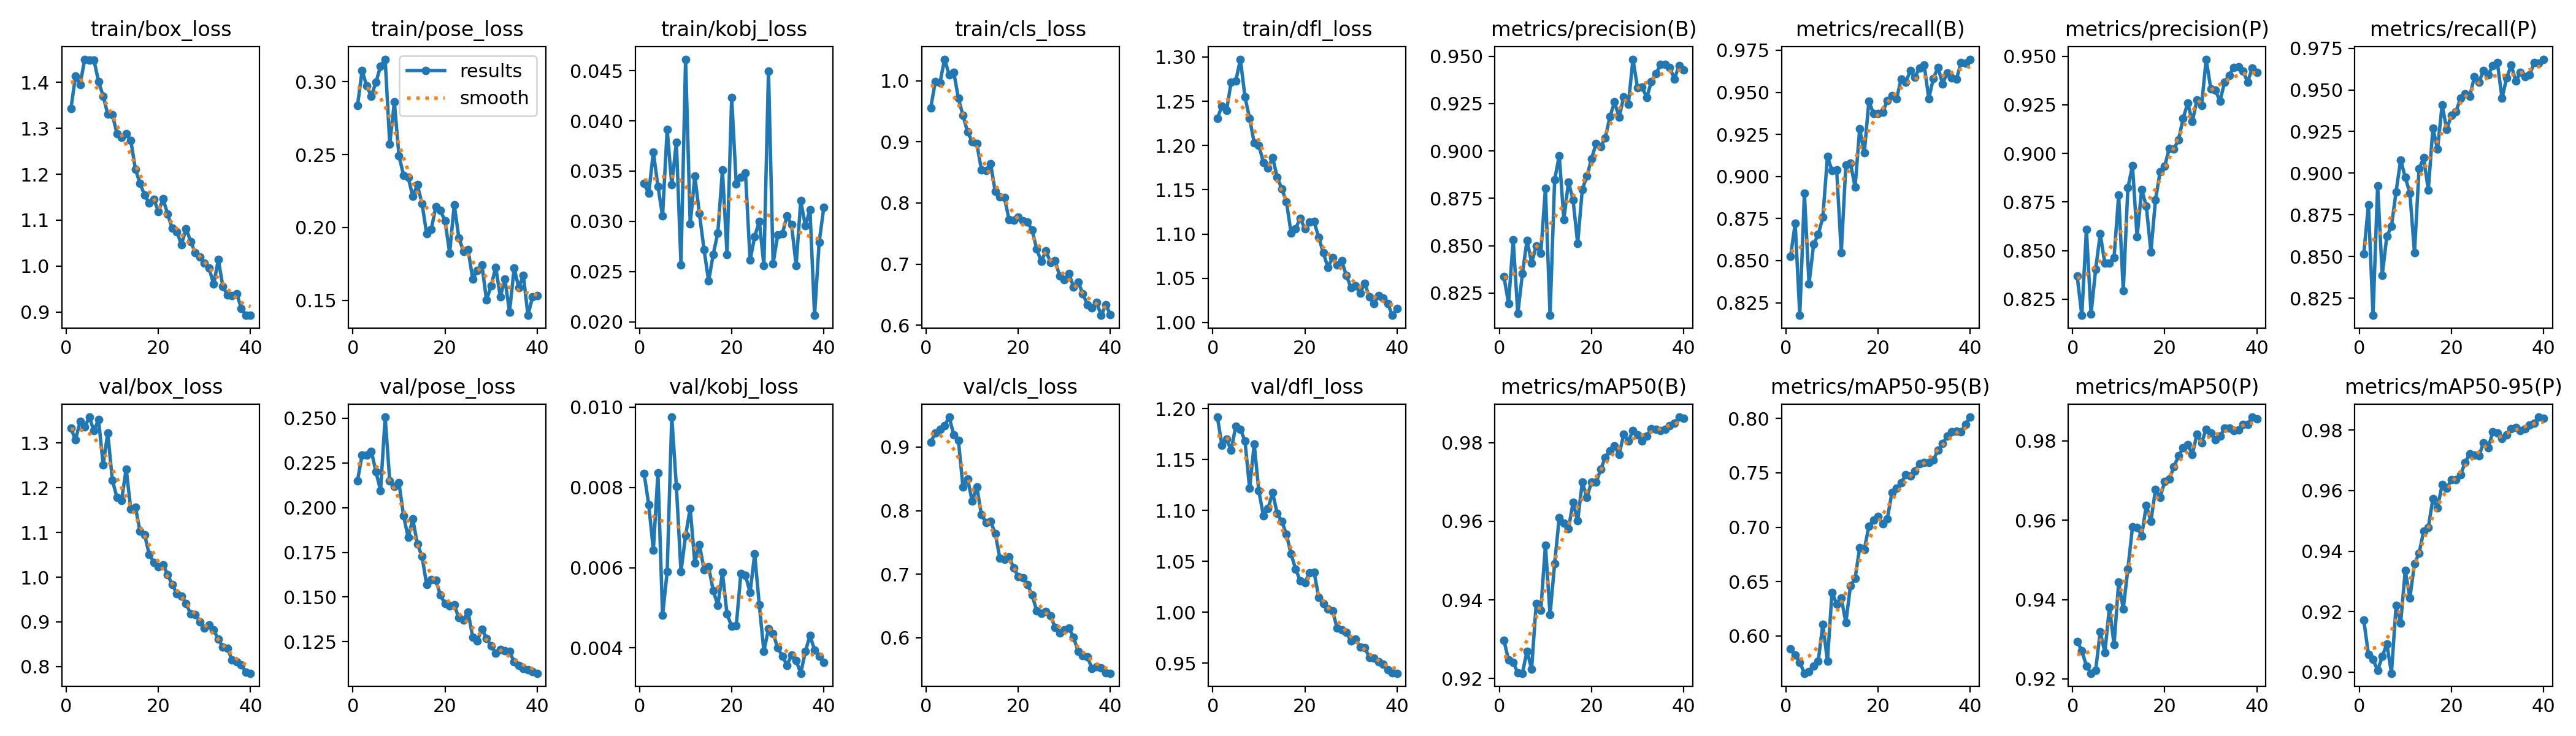

Values plotted in this chart, from the file beside it:
epoch, time, train/box_loss, train/pose_loss, train/kobj_loss, train/cls_loss, train/dfl_loss, metrics/precision(B), metrics/recall(B), metrics/mAP50(B), metrics/mAP50-95(B), metrics/precision(P), metrics/recall(P), metrics/mAP50(P), metrics/mAP50-95(P), val/box_loss, val/pose_loss, val/kobj_loss, val/cls_loss, val/dfl_loss, lr/pg0, lr/pg1, lr/pg2
1, 9.006, 1.342, 0.2837, 0.03375, 0.9559, 1.231, 0.8337, 0.8526, 0.9297, 0.5881, 0.8368, 0.8517, 0.9295, 0.9171, 1.333, 0.2151, 0.00834, 0.9078, 1.192, 0.0006567, 0.0006567, 0.0006567
2, 17.62, 1.413, 0.3078, 0.03278, 0.9988, 1.245, 0.8194, 0.8721, 0.9247, 0.5823, 0.8167, 0.8811, 0.9271, 0.9059, 1.307, 0.2295, 0.00757, 0.9226, 1.164, 0.001291, 0.001291, 0.001291
3, 26.14, 1.395, 0.297, 0.03689, 0.9967, 1.24, 0.8532, 0.8175, 0.9241, 0.5758, 0.8608, 0.8147, 0.9233, 0.9042, 1.348, 0.2294, 0.00644, 0.9282, 1.17, 0.001892, 0.001892, 0.001892
4, 34.64, 1.45, 0.2902, 0.03349, 1.035, 1.272, 0.8142, 0.89, 0.9214, 0.5658, 0.8173, 0.8926, 0.9214, 0.9006, 1.335, 0.2316, 0.00836, 0.9337, 1.159, 0.001852, 0.001852, 0.001852
5, 43.44, 1.449, 0.2996, 0.03052, 1.01, 1.273, 0.8352, 0.8361, 0.9214, 0.5672, 0.8402, 0.8389, 0.9221, 0.9052, 1.358, 0.2201, 0.00481, 0.9472, 1.183, 0.001802, 0.001802, 0.001802
6, 51.97, 1.449, 0.3107, 0.03916, 1.014, 1.297, 0.8528, 0.8597, 0.927, 0.5723, 0.8587, 0.8623, 0.9319, 0.9094, 1.327, 0.2096, 0.0059, 0.9191, 1.18, 0.001752, 0.001752, 0.001752
7, 60.61, 1.402, 0.3155, 0.03363, 0.9711, 1.255, 0.841, 0.8655, 0.9224, 0.5768, 0.8435, 0.8681, 0.9267, 0.8996, 1.352, 0.2506, 0.00975, 0.911, 1.168, 0.001703, 0.001703, 0.001703
8, 69.3, 1.37, 0.2573, 0.03789, 0.9432, 1.231, 0.8498, 0.8757, 0.9392, 0.6109, 0.8435, 0.8889, 0.9381, 0.922, 1.252, 0.2148, 0.00803, 0.837, 1.122, 0.001654, 0.001654, 0.001654
9, 77.89, 1.331, 0.2861, 0.02568, 0.9162, 1.203, 0.8462, 0.9118, 0.9375, 0.5772, 0.8464, 0.9079, 0.9286, 0.9163, 1.322, 0.2118, 0.0059, 0.8501, 1.165, 0.001604, 0.001604, 0.001604
10, 86.45, 1.33, 0.2492, 0.04614, 0.9007, 1.2, 0.8804, 0.9034, 0.954, 0.6402, 0.8786, 0.8975, 0.9444, 0.9337, 1.217, 0.2138, 0.0068, 0.815, 1.119, 0.001554, 0.001554, 0.001554
11, 95.06, 1.289, 0.2358, 0.02972, 0.897, 1.181, 0.8133, 0.9041, 0.9363, 0.6294, 0.8293, 0.8882, 0.9377, 0.9245, 1.178, 0.1953, 0.00748, 0.8377, 1.095, 0.001505, 0.001505, 0.001505
12, 103.6, 1.281, 0.2343, 0.0345, 0.8542, 1.175, 0.8849, 0.8549, 0.9493, 0.6352, 0.8822, 0.8523, 0.9477, 0.9358, 1.172, 0.1833, 0.00612, 0.7934, 1.102, 0.001455, 0.001455, 0.001455
13, 112.2, 1.288, 0.2213, 0.03078, 0.8536, 1.186, 0.8976, 0.9066, 0.961, 0.6123, 0.8938, 0.9028, 0.9583, 0.9393, 1.242, 0.1937, 0.00658, 0.7817, 1.117, 0.001406, 0.001406, 0.001406
14, 120.8, 1.274, 0.2292, 0.02721, 0.8643, 1.164, 0.8639, 0.9079, 0.9596, 0.6462, 0.857, 0.9092, 0.9582, 0.9466, 1.152, 0.1795, 0.00595, 0.783, 1.097, 0.001357, 0.001357, 0.001357
15, 129.3, 1.211, 0.2165, 0.02404, 0.8186, 1.151, 0.8837, 0.8937, 0.9581, 0.6529, 0.8814, 0.89, 0.9561, 0.9478, 1.157, 0.1729, 0.00602, 0.764, 1.089, 0.001307, 0.001307, 0.001307
16, 137.9, 1.18, 0.1958, 0.02672, 0.8104, 1.136, 0.8741, 0.9284, 0.9648, 0.681, 0.8729, 0.9271, 0.9638, 0.9573, 1.103, 0.157, 0.00543, 0.7256, 1.077, 0.001257, 0.001257, 0.001257
17, 146.6, 1.154, 0.1985, 0.02886, 0.8087, 1.101, 0.8511, 0.914, 0.9601, 0.6794, 0.8493, 0.9143, 0.9598, 0.9544, 1.095, 0.1598, 0.00506, 0.7234, 1.057, 0.001208, 0.001208, 0.001208
18, 155.1, 1.137, 0.2143, 0.03511, 0.7729, 1.106, 0.8797, 0.9447, 0.9699, 0.7012, 0.8762, 0.941, 0.9678, 0.9619, 1.051, 0.1594, 0.00588, 0.7273, 1.042, 0.001159, 0.001159, 0.001159
19, 163.7, 1.145, 0.2115, 0.02672, 0.7716, 1.118, 0.8867, 0.9373, 0.9661, 0.7067, 0.8906, 0.9262, 0.9658, 0.9607, 1.033, 0.151, 0.00484, 0.7101, 1.031, 0.001109, 0.001109, 0.001109
20, 172.4, 1.119, 0.2044, 0.04233, 0.7769, 1.106, 0.8959, 0.9373, 0.97, 0.7102, 0.8935, 0.9348, 0.9697, 0.9636, 1.023, 0.1464, 0.00454, 0.6965, 1.029, 0.001059, 0.001059, 0.001059
21, 181.1, 1.146, 0.1824, 0.0337, 0.7706, 1.114, 0.9039, 0.9381, 0.9699, 0.7033, 0.9027, 0.9368, 0.9704, 0.9637, 1.028, 0.1449, 0.00455, 0.6941, 1.038, 0.00101, 0.00101, 0.00101
22, 189.7, 1.113, 0.2157, 0.03439, 0.7684, 1.114, 0.9023, 0.9452, 0.9732, 0.7077, 0.9023, 0.9452, 0.9735, 0.9652, 1.006, 0.1456, 0.00586, 0.6841, 1.039, 0.0009605, 0.0009605, 0.0009605
23, 198.3, 1.082, 0.1928, 0.03483, 0.756, 1.096, 0.907, 0.948, 0.9763, 0.7319, 0.907, 0.9476, 0.9763, 0.9693, 0.983, 0.1384, 0.00581, 0.6672, 1.015, 0.000911, 0.000911, 0.000911
24, 207, 1.074, 0.1837, 0.02613, 0.7245, 1.079, 0.9181, 0.9461, 0.978, 0.7359, 0.9181, 0.9461, 0.9782, 0.9722, 0.9637, 0.1373, 0.00538, 0.6425, 1.009, 0.0008615, 0.0008615, 0.0008615
25, 215.6, 1.047, 0.1848, 0.02846, 0.7042, 1.062, 0.9258, 0.9578, 0.9792, 0.7407, 0.9258, 0.9578, 0.9791, 0.9717, 0.9577, 0.1417, 0.00634, 0.6383, 1.003, 0.000812, 0.000812, 0.000812
26, 224.3, 1.082, 0.1648, 0.03002, 0.7217, 1.073, 0.9177, 0.956, 0.977, 0.7481, 0.9165, 0.9547, 0.9766, 0.9715, 0.9407, 0.1277, 0.00507, 0.6416, 1.001, 0.0007625, 0.0007625, 0.0007625
27, 232.9, 1.054, 0.1706, 0.02562, 0.7028, 1.065, 0.9286, 0.9629, 0.9821, 0.7474, 0.9273, 0.9616, 0.9818, 0.9757, 0.918, 0.1257, 0.00392, 0.6345, 0.9845, 0.000713, 0.000713, 0.000713
28, 241.5, 1.029, 0.1744, 0.04497, 0.7054, 1.07, 0.9246, 0.9591, 0.9804, 0.7519, 0.9246, 0.9591, 0.9796, 0.9741, 0.9166, 0.132, 0.00448, 0.6162, 0.9828, 0.0006635, 0.0006635, 0.0006635
29, 250.1, 1.02, 0.1502, 0.02581, 0.6804, 1.053, 0.9485, 0.9646, 0.9831, 0.7586, 0.9485, 0.9646, 0.9829, 0.9793, 0.9, 0.127, 0.00436, 0.6072, 0.9802, 0.000614, 0.000614, 0.000614
30, 258.7, 1.007, 0.1598, 0.02862, 0.6744, 1.039, 0.9333, 0.9663, 0.982, 0.7593, 0.9333, 0.9663, 0.982, 0.9789, 0.8857, 0.1227, 0.004, 0.6127, 0.9715, 0.0005645, 0.0005645, 0.0005645
31, 285.7, 0.9952, 0.1728, 0.02875, 0.6843, 1.042, 0.9337, 0.9463, 0.9804, 0.7595, 0.9324, 0.945, 0.9803, 0.9772, 0.893, 0.1187, 0.0038, 0.6151, 0.9737, 0.000515, 0.000515, 0.000515
32, 295.1, 0.9604, 0.1524, 0.03054, 0.6629, 1.033, 0.9282, 0.9583, 0.9817, 0.7618, 0.9269, 0.9571, 0.9812, 0.9784, 0.8824, 0.1206, 0.00357, 0.6006, 0.9658, 0.0004655, 0.0004655, 0.0004655
33, 304.4, 1.014, 0.1645, 0.02966, 0.6708, 1.044, 0.9367, 0.9648, 0.9836, 0.7711, 0.9367, 0.9648, 0.9832, 0.9804, 0.861, 0.12, 0.00382, 0.5788, 0.965, 0.000416, 0.000416, 0.000416
34, 313, 0.9554, 0.1421, 0.02562, 0.6515, 1.029, 0.9408, 0.9551, 0.9835, 0.7768, 0.9402, 0.9552, 0.9832, 0.9809, 0.8439, 0.1195, 0.00369, 0.5719, 0.9558, 0.0003665, 0.0003665, 0.0003665
35, 321.7, 0.9365, 0.1721, 0.03204, 0.6337, 1.021, 0.9456, 0.9616, 0.9831, 0.7837, 0.9444, 0.9604, 0.9826, 0.9798, 0.8409, 0.1137, 0.00337, 0.5703, 0.9547, 0.000317, 0.000317, 0.000317
36, 330.3, 0.9352, 0.1588, 0.02957, 0.6287, 1.031, 0.9457, 0.9586, 0.9834, 0.7878, 0.9444, 0.9578, 0.9828, 0.9804, 0.8144, 0.1119, 0.00391, 0.5515, 0.951, 0.0002675, 0.0002675, 0.0002675
37, 338.9, 0.9394, 0.1671, 0.03115, 0.6374, 1.028, 0.944, 0.9578, 0.9843, 0.7885, 0.9422, 0.9591, 0.9842, 0.9816, 0.8105, 0.1099, 0.00431, 0.5544, 0.9486, 0.000218, 0.000218, 0.000218
38, 347.5, 0.9081, 0.1397, 0.02064, 0.616, 1.021, 0.938, 0.9675, 0.985, 0.7875, 0.9368, 0.9662, 0.9841, 0.9823, 0.8044, 0.1094, 0.00395, 0.5527, 0.9436, 0.0001685, 0.0001685, 0.0001685
39, 356.1, 0.8934, 0.1524, 0.02793, 0.6331, 1.008, 0.945, 0.9674, 0.9865, 0.7948, 0.9438, 0.9661, 0.986, 0.9843, 0.7872, 0.1084, 0.00379, 0.5452, 0.9403, 0.000119, 0.000119, 0.000119
40, 364.7, 0.8927, 0.1531, 0.03137, 0.6175, 1.016, 0.9428, 0.9697, 0.9862, 0.8013, 0.9416, 0.9684, 0.9855, 0.9838, 0.7851, 0.1074, 0.00364, 0.5441, 0.94, 6.95e-05, 6.95e-05, 6.95e-05
